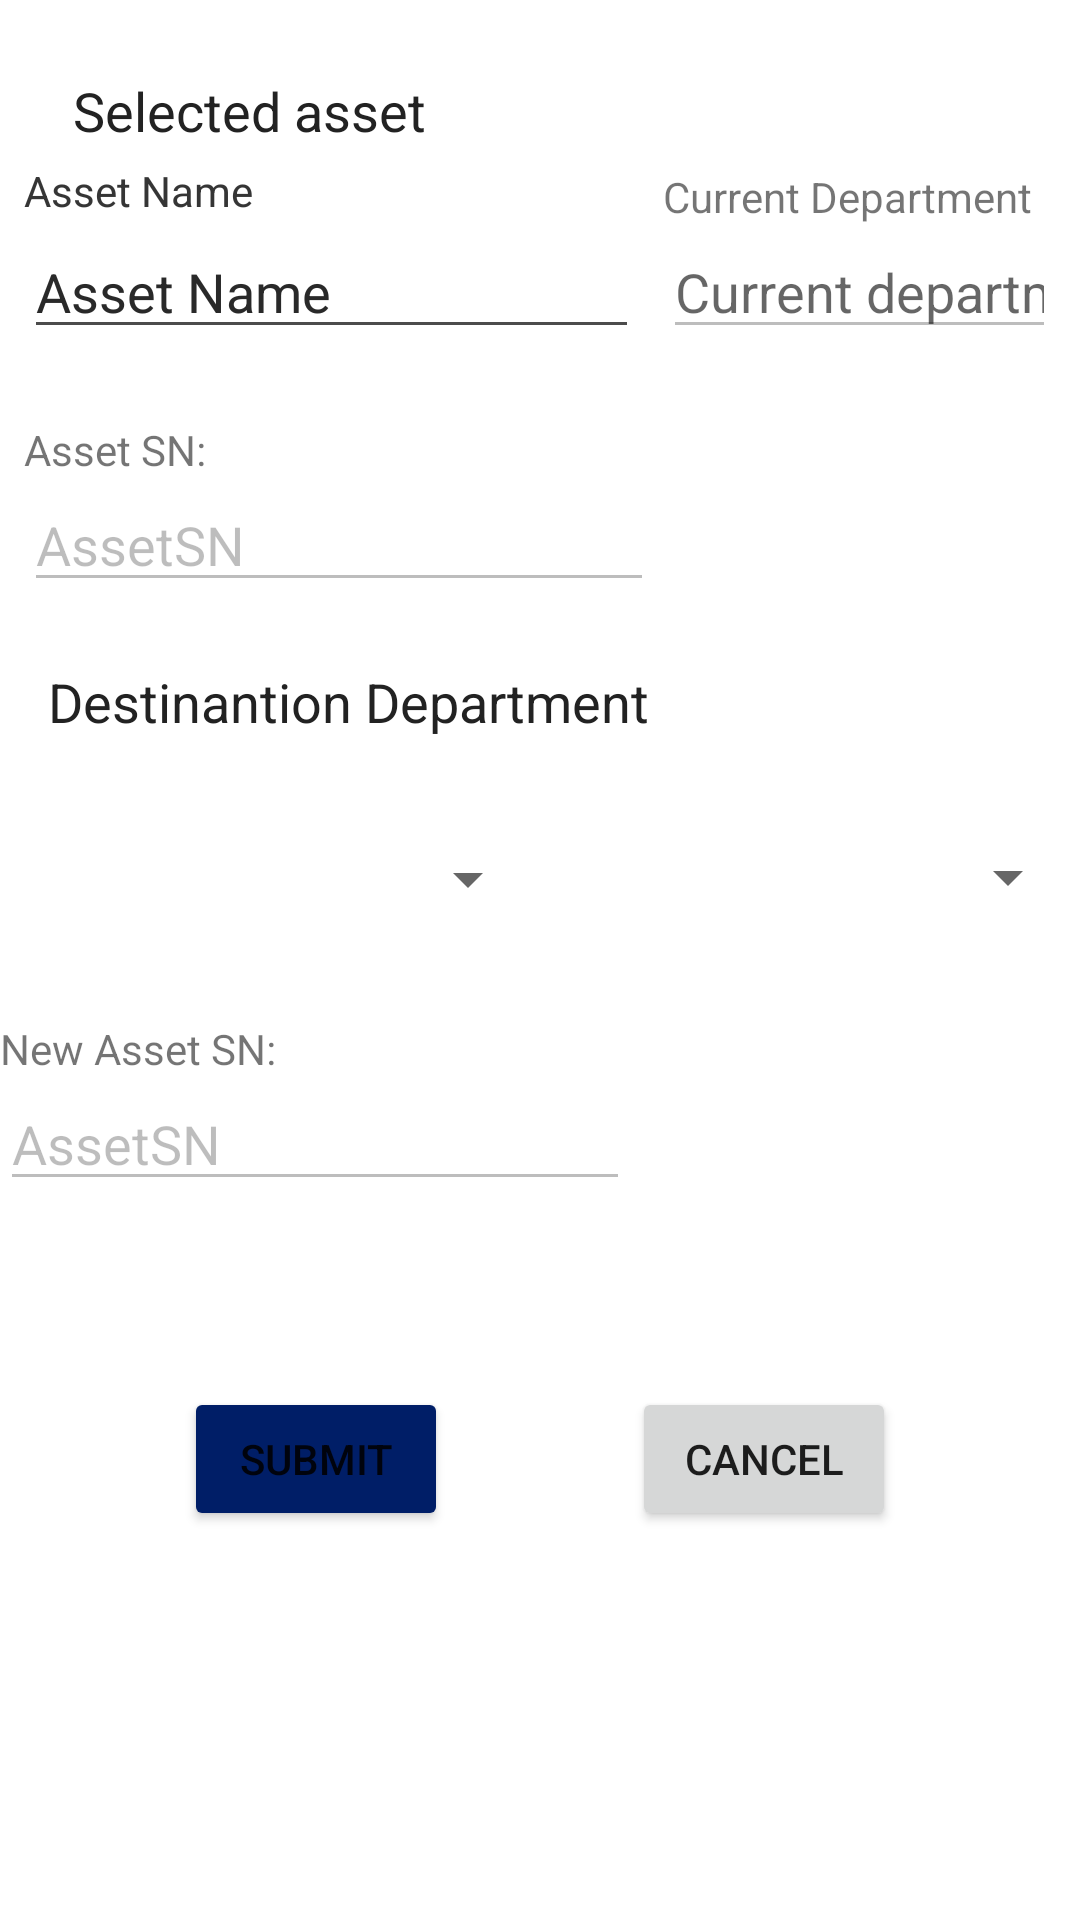

Produce the Android XML layout that renders to this screen, including the resource entries it uses.
<!-- AndroidManifest.xml: application theme Theme.Session1 -->
<!-- res/layout/activity_asset_transfer.xml -->
<?xml version="1.0" encoding="utf-8"?>
<androidx.constraintlayout.widget.ConstraintLayout xmlns:android="http://schemas.android.com/apk/res/android"
    xmlns:app="http://schemas.android.com/apk/res-auto"
    xmlns:tools="http://schemas.android.com/tools"
    android:layout_width="match_parent"
    android:layout_height="match_parent"
    tools:context=".AssetTransferActivity">

    <Button
        android:id="@+id/btnCancel2"
        android:layout_width="wrap_content"
        android:layout_height="wrap_content"
        android:text="Cancel"
        app:layout_constraintBottom_toBottomOf="parent"
        app:layout_constraintEnd_toEndOf="parent"
        app:layout_constraintStart_toEndOf="@+id/btnSubmit2"
        app:layout_constraintTop_toTopOf="parent"
        app:layout_constraintVertical_bias="0.781" />

    <Button
        android:id="@+id/btnSubmit2"
        android:layout_width="wrap_content"
        android:layout_height="wrap_content"
        android:backgroundTint="@color/blue"
        android:text="Submit"
        app:layout_constraintBottom_toBottomOf="parent"
        app:layout_constraintEnd_toStartOf="@+id/btnCancel2"
        app:layout_constraintStart_toStartOf="parent"
        app:layout_constraintTop_toTopOf="parent"
        app:layout_constraintVertical_bias="0.781" />

    <EditText
        android:id="@+id/transfer_edtNewAssetSn"
        android:layout_width="wrap_content"
        android:layout_height="wrap_content"
        android:ems="10"
        android:enabled="false"
        android:inputType="textPersonName"
        android:text="AssetSN"
        app:layout_constraintStart_toStartOf="@+id/textView8"
        app:layout_constraintTop_toBottomOf="@+id/textView8" />

    <TextView
        android:id="@+id/textView8"
        android:layout_width="wrap_content"
        android:layout_height="wrap_content"
        android:layout_marginTop="24dp"
        android:text="New Asset SN:"
        app:layout_constraintStart_toStartOf="@+id/transfer_spn_department_destination"
        app:layout_constraintTop_toBottomOf="@+id/transfer_spn_department_destination" />

    <Spinner
        android:id="@+id/transfer_spn_department_destination"
        android:layout_width="180dp"
        android:layout_height="46dp"
        android:layout_marginTop="24dp"
        android:backgroundTintMode="multiply"
        android:dropDownWidth="match_parent"
        android:spinnerMode="dialog"
        app:layout_constraintEnd_toStartOf="@id/transfer_spn_department_location"
        app:layout_constraintStart_toStartOf="@+id/transfer_edtAssetSn"
        app:layout_constraintTop_toBottomOf="@+id/textView7" />

    <Spinner
        android:id="@+id/transfer_spn_department_location"
        android:layout_width="180dp"
        android:layout_height="47dp"
        android:backgroundTintMode="multiply"
        android:dropDownWidth="match_parent"
        android:spinnerMode="dialog"
        app:layout_constraintBottom_toBottomOf="@+id/transfer_spn_department_destination"
        app:layout_constraintEnd_toEndOf="@+id/transfer_edtCurrent_department"
        app:layout_constraintHorizontal_bias="1.0"
        app:layout_constraintStart_toEndOf="@+id/transfer_spn_department_destination"
        app:layout_constraintTop_toTopOf="@+id/transfer_spn_department_destination"
        app:layout_constraintVertical_bias="1.0" />

    <EditText
        android:id="@+id/transfer_edtAssetName3"
        android:layout_width="205dp"
        android:layout_height="wrap_content"
        android:layout_marginStart="8dp"
        android:layout_marginTop="26dp"
        android:ems="10"
        android:hint="Asset Name"
        android:inputType="textPersonName"
        app:layout_constraintStart_toStartOf="parent"
        app:layout_constraintTop_toBottomOf="@+id/textView2" />

    <EditText
        android:id="@+id/transfer_edtAssetName"
        android:layout_width="205dp"
        android:layout_height="wrap_content"
        android:layout_marginStart="8dp"
        android:layout_marginTop="26dp"
        android:ems="10"
        android:enabled="false"
        android:hint="Asset Name"
        android:inputType="textPersonName"
        app:layout_constraintStart_toStartOf="parent"
        app:layout_constraintTop_toBottomOf="@+id/textView2" />

    <EditText
        android:id="@+id/transfer_edtCurrent_department"
        android:layout_width="0dp"
        android:layout_height="wrap_content"
        android:layout_marginStart="8dp"
        android:layout_marginEnd="8dp"
        android:ems="10"
        android:enabled="false"
        android:hint="Current department"
        android:inputType="textPersonName"
        app:layout_constraintBaseline_toBaselineOf="@+id/transfer_edtAssetName"
        app:layout_constraintEnd_toEndOf="parent"
        app:layout_constraintStart_toEndOf="@+id/transfer_edtAssetName" />

    <TextView
        android:id="@+id/textView5"
        android:layout_width="wrap_content"
        android:layout_height="wrap_content"
        android:layout_marginTop="3dp"
        android:text="Asset Name"
        app:layout_constraintBottom_toTopOf="@+id/transfer_edtAssetName"
        app:layout_constraintStart_toStartOf="@+id/transfer_edtAssetName"
        app:layout_constraintTop_toBottomOf="@+id/textView2" />

    <TextView
        android:id="@+id/textView2"
        android:layout_width="wrap_content"
        android:layout_height="wrap_content"
        android:text="Selected asset"
        android:textColor="#222"
        android:textSize="18sp"
        app:layout_constraintBottom_toBottomOf="parent"
        app:layout_constraintEnd_toEndOf="parent"
        app:layout_constraintHorizontal_bias="0.1"
        app:layout_constraintStart_toStartOf="parent"
        app:layout_constraintTop_toTopOf="parent"
        app:layout_constraintVertical_bias="0.04000002" />

    <TextView
        android:id="@+id/textView7"
        android:layout_width="wrap_content"
        android:layout_height="wrap_content"
        android:text="Destinantion Department"
        android:textColor="#222"
        android:textSize="18sp"
        app:layout_constraintBottom_toBottomOf="parent"
        app:layout_constraintEnd_toEndOf="parent"
        app:layout_constraintHorizontal_bias="0.1"
        app:layout_constraintStart_toStartOf="parent"
        app:layout_constraintTop_toTopOf="parent"
        app:layout_constraintVertical_bias="0.36" />

    <TextView
        android:id="@+id/textView3"
        android:layout_width="wrap_content"
        android:layout_height="wrap_content"
        android:layout_marginTop="3dp"
        android:text="Asset Name"
        app:layout_constraintBottom_toTopOf="@+id/transfer_edtAssetName"
        app:layout_constraintStart_toStartOf="@+id/transfer_edtAssetName"
        app:layout_constraintTop_toBottomOf="@+id/textView2" />

    <TextView
        android:id="@+id/textView4"
        android:layout_width="wrap_content"
        android:layout_height="wrap_content"
        android:text="Current Department"
        app:layout_constraintBottom_toTopOf="@+id/transfer_edtCurrent_department"
        app:layout_constraintStart_toStartOf="@+id/transfer_edtCurrent_department" />

    <TextView
        android:id="@+id/textView6"
        android:layout_width="wrap_content"
        android:layout_height="wrap_content"
        android:layout_marginTop="24dp"
        android:text="Asset SN:"
        app:layout_constraintStart_toStartOf="@+id/transfer_edtAssetSn"
        app:layout_constraintTop_toBottomOf="@+id/transfer_edtAssetName3" />

    <EditText
        android:id="@+id/transfer_edtAssetSn"
        android:layout_width="wrap_content"
        android:layout_height="wrap_content"
        android:ems="10"
        android:enabled="false"
        android:inputType="textPersonName"
        android:text="AssetSN"
        app:layout_constraintStart_toStartOf="@+id/transfer_edtAssetName3"
        app:layout_constraintTop_toBottomOf="@+id/textView6" />

</androidx.constraintlayout.widget.ConstraintLayout>
<!-- resources referenced by this layout -->
<resources>
  <color name="blue">#001e67</color>
  <style name="Theme.Session1" parent="Theme.MaterialComponents.DayNight.DarkActionBar">
          
          <item name="colorPrimary">@color/purple_500</item>
          <item name="colorPrimaryVariant">@color/purple_700</item>
          <item name="colorOnPrimary">@color/white</item>
          
          <item name="colorSecondary">@color/teal_200</item>
          <item name="colorSecondaryVariant">@color/teal_700</item>
          <item name="colorOnSecondary">@color/black</item>
          
          <item name="android:statusBarColor" tools:targetApi="l">?attr/colorPrimaryVariant</item>
          
      </style>
  <color name="purple_500">#FF6200EE</color>
  <color name="purple_700">#FF3700B3</color>
  <color name="white">#FFFFFFFF</color>
  <color name="teal_200">#FF03DAC5</color>
  <color name="teal_700">#FF018786</color>
  <color name="black">#FF000000</color>
</resources>
